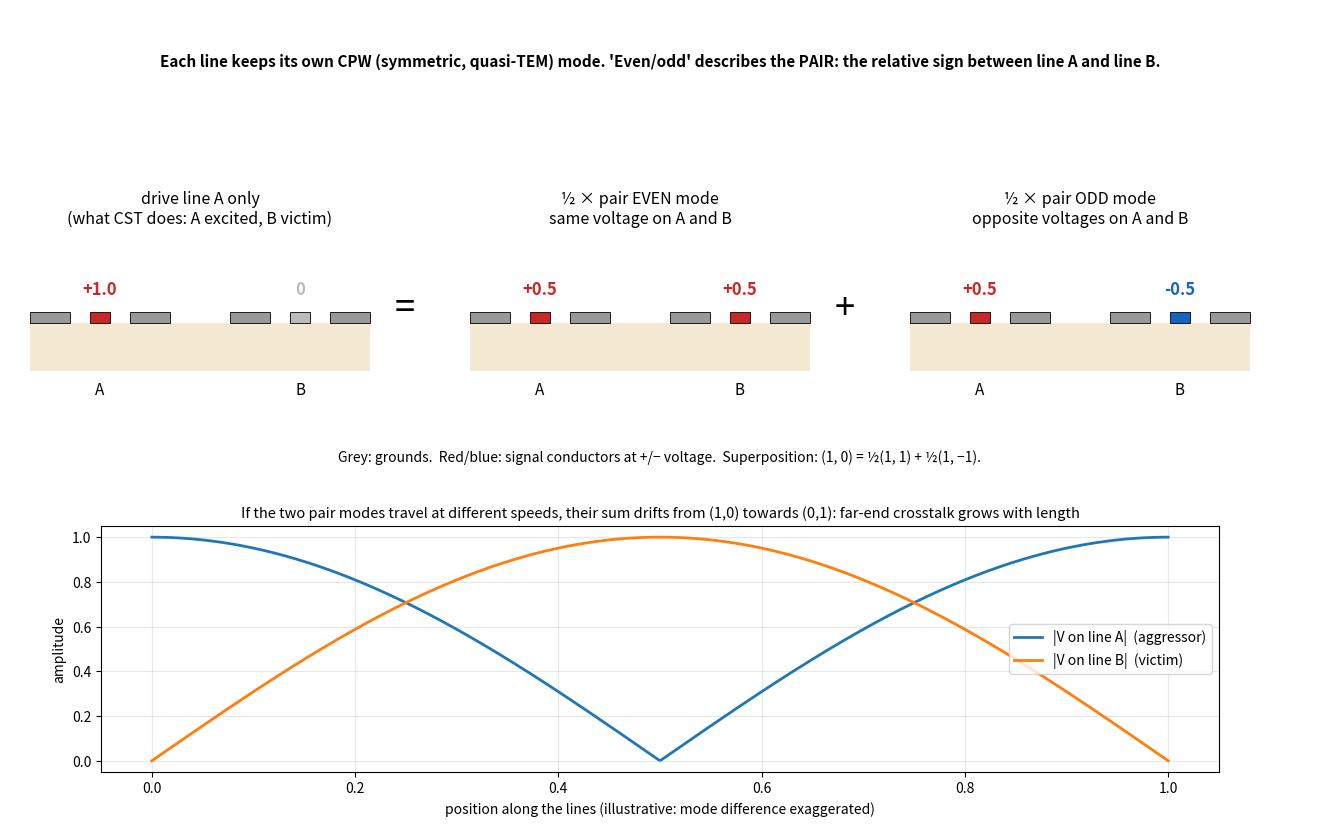

Generate this figure with matplotlib:
"""Exciting line A alone = 1/2 (pair even mode) + 1/2 (pair odd mode)."""
import matplotlib; matplotlib.use("Agg")
import matplotlib.pyplot as plt
import numpy as np
fig = plt.figure(figsize=(13, 8.2))
ax = fig.add_axes([0, 0.42, 1, 0.58]); ax.set_xlim(0, 13); ax.set_ylim(0, 5); ax.axis("off")
def cpw_pair(x0, va, vb, title):
    # cross-section: G S_A G  G S_B G on a substrate (schematic)
    ax.add_patch(plt.Rectangle((x0, 1.2), 3.4, 0.5, fc="#f3e9d2", ec="none"))
    for xg in (0.0, 1.0, 2.0, 3.0):
        ax.add_patch(plt.Rectangle((x0 + xg, 1.7), 0.4, 0.12, fc="#999", ec="k", lw=0.6))
    for xs, v, n in ((0.6, va, "A"), (2.6, vb, "B")):
        c = "#c62828" if v > 0 else ("#1565c0" if v < 0 else "#bbb")
        ax.add_patch(plt.Rectangle((x0 + xs, 1.7), 0.2, 0.12, fc=c, ec="k", lw=0.6))
        ax.text(x0 + xs + 0.1, 2.0, f"{v:+.1f}" if v else "0", ha="center", fontsize=12, color=c, weight="bold")
        ax.text(x0 + xs + 0.1, 0.95, n, ha="center", fontsize=11)
    ax.text(x0 + 1.7, 2.75, title, ha="center", fontsize=11.5)
cpw_pair(0.2, 1, 0, "drive line A only\n(what CST does: A excited, B victim)")
ax.text(3.95, 1.75, "=", fontsize=26, ha="center")
cpw_pair(4.6, 0.5, 0.5, "½ × pair EVEN mode\nsame voltage on A and B")
ax.text(8.35, 1.75, "+", fontsize=26, ha="center")
cpw_pair(9.0, 0.5, -0.5, "½ × pair ODD mode\nopposite voltages on A and B")
ax.text(6.5, 4.4, "Each line keeps its own CPW (symmetric, quasi-TEM) mode. 'Even/odd' describes the PAIR: the relative sign between line A and line B.",
        ha="center", fontsize=11, weight="bold")
ax.text(6.5, 0.25, "Grey: grounds.  Red/blue: signal conductors at +/− voltage.  Superposition: (1, 0) = ½(1, 1) + ½(1, −1).",
        ha="center", fontsize=10)
# beating along z (exaggerated mode difference, lossless)
bx = fig.add_axes([0.07, 0.07, 0.86, 0.30])
z = np.linspace(0, 1, 600); dphi = 2*np.pi*1.0   # 1 full beat over the plot, illustrative
VA = 0.5*(1 + np.exp(-1j*dphi*z)); VB = 0.5*(1 - np.exp(-1j*dphi*z))
bx.plot(z, abs(VA), lw=2, label="|V on line A|  (aggressor)")
bx.plot(z, abs(VB), lw=2, label="|V on line B|  (victim)")
bx.set_xlabel("position along the lines (illustrative: mode difference exaggerated)")
bx.set_ylabel("amplitude"); bx.legend(loc="center right"); bx.grid(alpha=0.3)
bx.set_title("If the two pair modes travel at different speeds, their sum drifts from (1,0) towards (0,1): far-end crosstalk grows with length", fontsize=10.5)
plt.savefig("decomposition.png", dpi=140)
